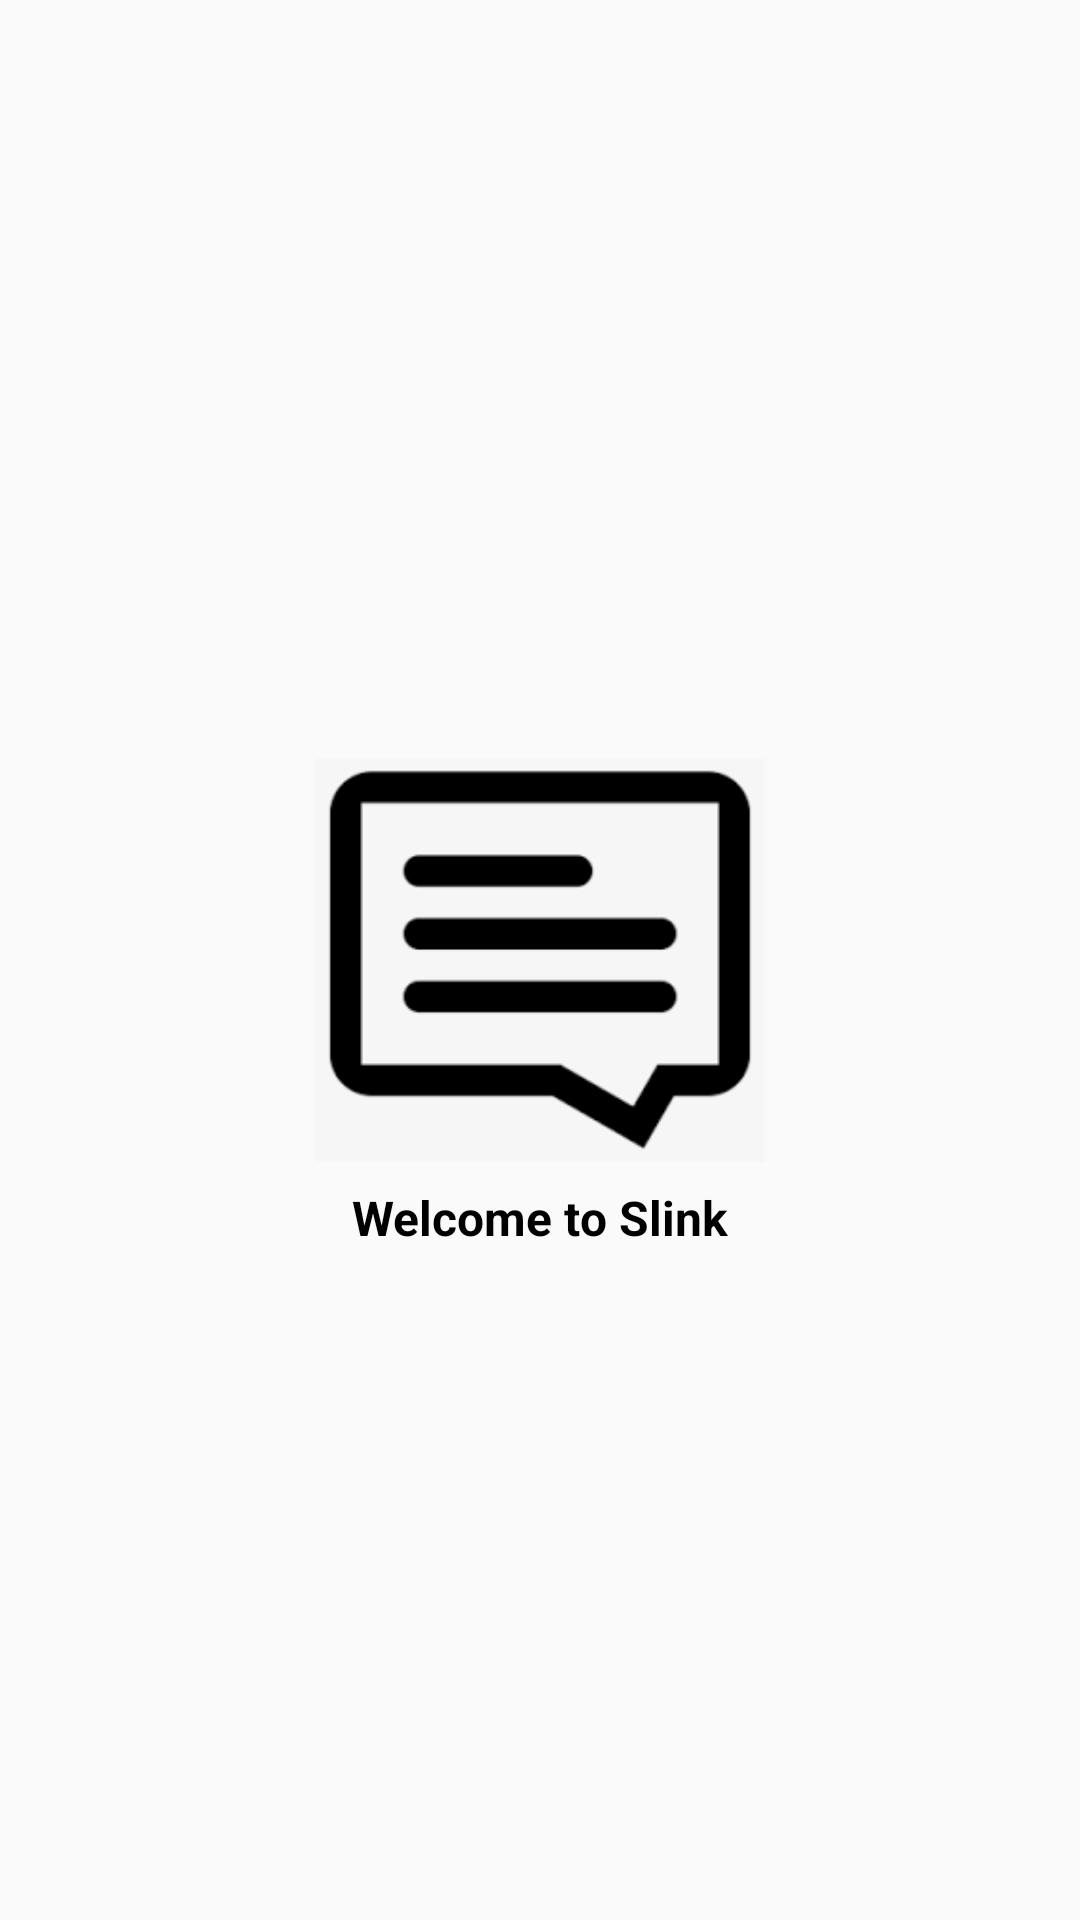

Here is an Android app screen rendered from its layout file. Give the layout XML and the strings, colors and styles it references.
<!-- AndroidManifest.xml: activity theme Theme.AppCompat.DayNight.NoActionBar -->
<!-- res/layout/activity_splash_screen.xml -->
<?xml version="1.0" encoding="utf-8"?>
<RelativeLayout
    xmlns:android="http://schemas.android.com/apk/res/android"
    xmlns:app="http://schemas.android.com/apk/res-auto"
    xmlns:tools="http://schemas.android.com/tools"
    android:layout_width="match_parent"
    android:layout_height="match_parent"
    tools:context=".startup.SplashScreenActivity">

    <ImageView
        android:id="@+id/icon"
        android:layout_width="150dp"
        android:layout_height="150dp"
        android:layout_centerInParent="true"
        android:src="@drawable/slink"/>
    <TextView
        android:layout_width="wrap_content"
        android:layout_height="wrap_content"
        android:layout_below="@id/icon"
        android:layout_centerHorizontal="true"
        android:textStyle="bold"
        android:textColor="@color/black"
        android:textSize="16sp"
        android:text="Welcome to Slink"/>

</RelativeLayout>
<!-- resources referenced by this layout -->
<resources>
  <color name="black">#FF000000</color>
  <!-- drawable slink: png bitmap (drawable, 2097 bytes) -->
</resources>
